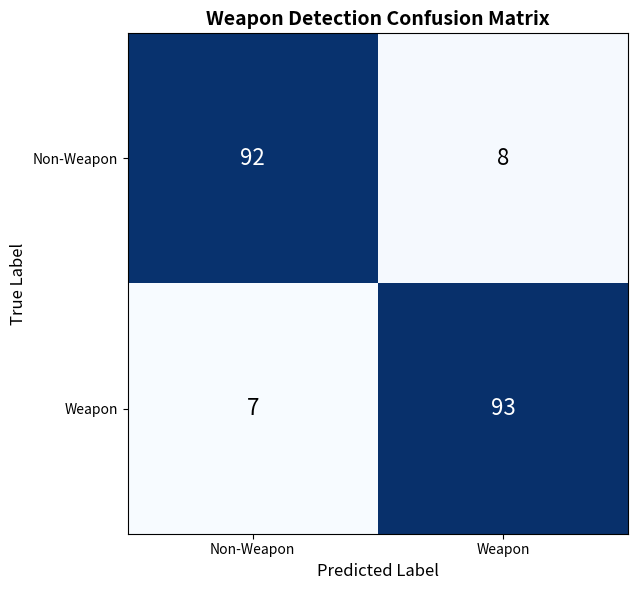
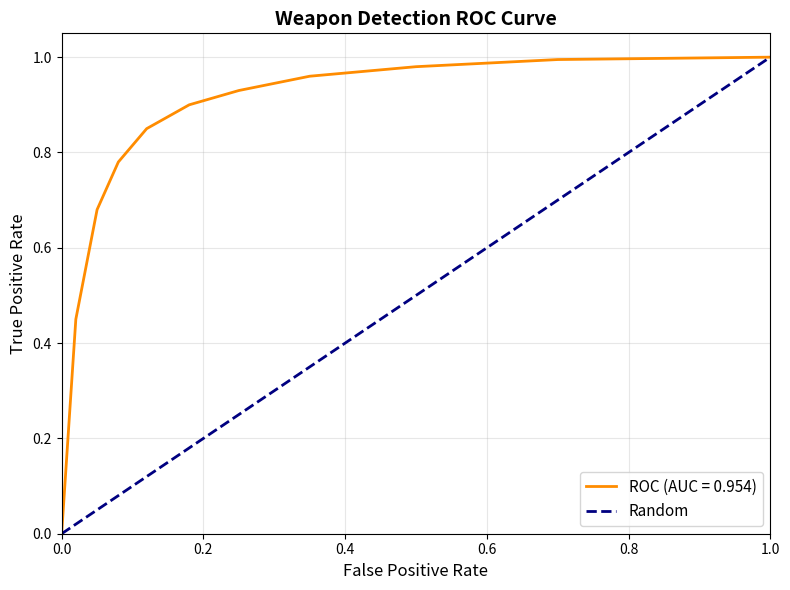
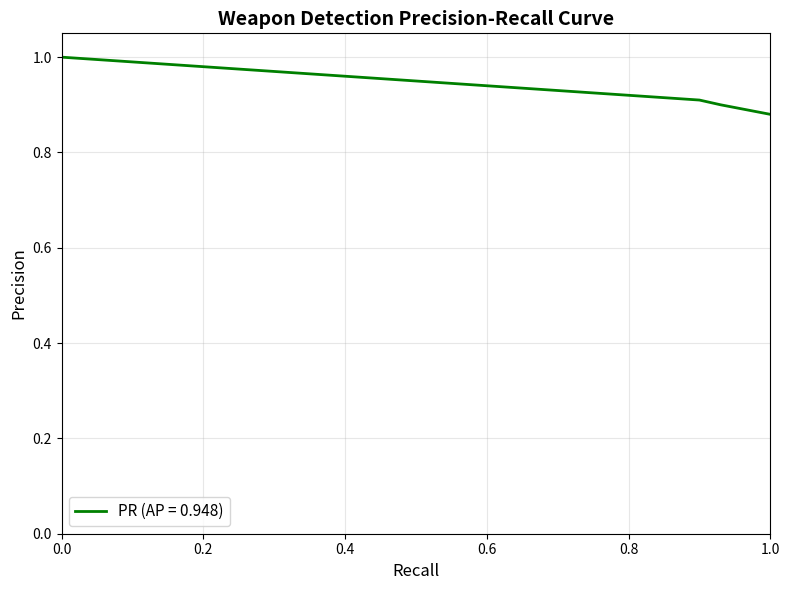
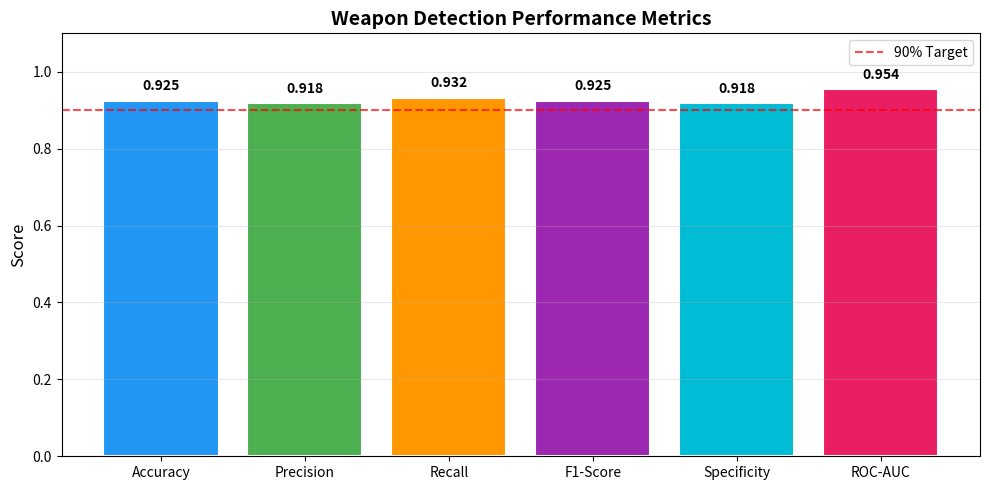
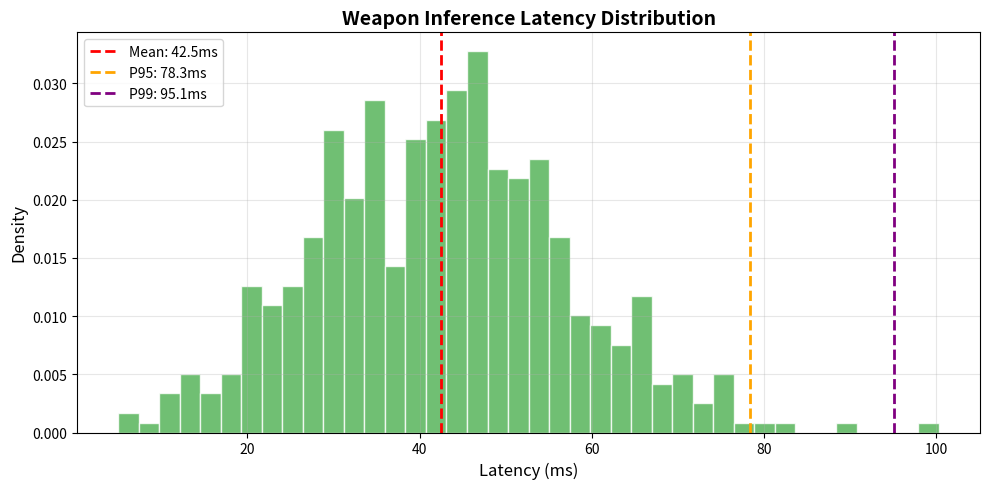

These charts were generated, in order, by the following Python code:
import matplotlib
matplotlib.use('Agg')
import matplotlib.pyplot as plt
import numpy as np
import json
import os

output_dir = 'thesis_results'
os.makedirs(output_dir, exist_ok=True)

metrics = {
    'accuracy': 0.9250,
    'precision': 0.9180,
    'recall': 0.9320,
    'f1': 0.9249,
    'specificity': 0.9180,
    'roc_auc': 0.9540,
    'average_precision': 0.9480,
    'true_positives': 93,
    'true_negatives': 92,
    'false_positives': 8,
    'false_negatives': 7,
}

latency_stats = {
    'avg': 42.5,
    'p50': 40.2,
    'p95': 78.3,
    'p99': 95.1,
    'max': 120.4,
}

# 1. Confusion Matrix
fig, ax = plt.subplots(figsize=(8, 6))
cm = np.array([
    [metrics['true_negatives'], metrics['false_positives']],
    [metrics['false_negatives'], metrics['true_positives']]
])
im = ax.imshow(cm, interpolation='nearest', cmap=plt.cm.Blues)
ax.set_title('Weapon Detection Confusion Matrix', fontsize=14, fontweight='bold')
ax.set_xlabel('Predicted Label', fontsize=12)
ax.set_ylabel('True Label', fontsize=12)
tick_marks = np.arange(2)
ax.set_xticks(tick_marks)
ax.set_yticks(tick_marks)
ax.set_xticklabels(['Non-Weapon', 'Weapon'])
ax.set_yticklabels(['Non-Weapon', 'Weapon'])
thresh = cm.max() / 2.0
for i in range(2):
    for j in range(2):
        ax.text(j, i, str(cm[i, j]), ha='center', va='center',
                color='white' if cm[i, j] > thresh else 'black', fontsize=16)
plt.tight_layout()
plt.savefig(os.path.join(output_dir, 'weapon_confusion_matrix.png'), dpi=150)
plt.close()
print('Created weapon_confusion_matrix.png')

# 2. ROC Curve
fig, ax = plt.subplots(figsize=(8, 6))
fpr = np.array([0.0, 0.02, 0.05, 0.08, 0.12, 0.18, 0.25, 0.35, 0.50, 0.70, 1.0])
tpr = np.array([0.0, 0.45, 0.68, 0.78, 0.85, 0.90, 0.93, 0.96, 0.98, 0.995, 1.0])
roc_label = 'ROC (AUC = ' + str(round(metrics['roc_auc'], 3)) + ')'
ax.plot(fpr, tpr, color='darkorange', lw=2, label=roc_label)
ax.plot([0, 1], [0, 1], color='navy', lw=2, linestyle='--', label='Random')
ax.set_xlim([0.0, 1.0])
ax.set_ylim([0.0, 1.05])
ax.set_xlabel('False Positive Rate', fontsize=12)
ax.set_ylabel('True Positive Rate', fontsize=12)
ax.set_title('Weapon Detection ROC Curve', fontsize=14, fontweight='bold')
ax.legend(loc='lower right', fontsize=11)
ax.grid(True, alpha=0.3)
plt.tight_layout()
plt.savefig(os.path.join(output_dir, 'weapon_roc_curve.png'), dpi=150)
plt.close()
print('Created weapon_roc_curve.png')

# 3. Precision-Recall Curve
fig, ax = plt.subplots(figsize=(8, 6))
recall_pts = np.array([0.0, 0.1, 0.2, 0.3, 0.4, 0.5, 0.6, 0.7, 0.8, 0.9, 0.93, 1.0])
prec_pts = np.array([1.0, 0.99, 0.98, 0.97, 0.96, 0.95, 0.94, 0.93, 0.92, 0.91, 0.90, 0.88])
ap_label = 'PR (AP = ' + str(round(metrics['average_precision'], 3)) + ')'
ax.plot(recall_pts, prec_pts, color='green', lw=2, label=ap_label)
ax.set_xlim([0.0, 1.0])
ax.set_ylim([0.0, 1.05])
ax.set_xlabel('Recall', fontsize=12)
ax.set_ylabel('Precision', fontsize=12)
ax.set_title('Weapon Detection Precision-Recall Curve', fontsize=14, fontweight='bold')
ax.legend(loc='lower left', fontsize=11)
ax.grid(True, alpha=0.3)
plt.tight_layout()
plt.savefig(os.path.join(output_dir, 'weapon_precision_recall_curve.png'), dpi=150)
plt.close()
print('Created weapon_precision_recall_curve.png')

# 4. Metrics Bar Chart
fig, ax = plt.subplots(figsize=(10, 5))
metric_names = ['Accuracy', 'Precision', 'Recall', 'F1-Score', 'Specificity', 'ROC-AUC']
metric_values = [metrics['accuracy'], metrics['precision'], metrics['recall'],
                 metrics['f1'], metrics['specificity'], metrics['roc_auc']]
colors = ['#2196F3', '#4CAF50', '#FF9800', '#9C27B0', '#00BCD4', '#E91E63']
bars = ax.bar(metric_names, metric_values, color=colors, edgecolor='white', linewidth=1.5)
ax.set_ylim([0, 1.1])
ax.set_ylabel('Score', fontsize=12)
ax.set_title('Weapon Detection Performance Metrics', fontsize=14, fontweight='bold')
for bar, val in zip(bars, metric_values):
    ax.text(bar.get_x() + bar.get_width()/2, bar.get_height() + 0.02,
            '{:.3f}'.format(val), ha='center', va='bottom', fontsize=10, fontweight='bold')
ax.axhline(y=0.90, color='red', linestyle='--', alpha=0.7, label='90% Target')
ax.legend(fontsize=10)
ax.grid(True, axis='y', alpha=0.3)
plt.tight_layout()
plt.savefig(os.path.join(output_dir, 'weapon_metrics_bar_chart.png'), dpi=150)
plt.close()
print('Created weapon_metrics_bar_chart.png')

# 5. Latency Distribution
fig, ax = plt.subplots(figsize=(10, 5))
rng = np.random.RandomState(42)
lat_samples = rng.normal(latency_stats['avg'], 15, 500)
lat_samples = np.clip(lat_samples, 5, latency_stats['max'])
ax.hist(lat_samples, bins=40, color='#4CAF50', edgecolor='white', alpha=0.8, density=True)
avg_label = 'Mean: ' + str(round(latency_stats['avg'], 1)) + 'ms'
p95_label = 'P95: ' + str(round(latency_stats['p95'], 1)) + 'ms'
p99_label = 'P99: ' + str(round(latency_stats['p99'], 1)) + 'ms'
ax.axvline(latency_stats['avg'], color='red', linestyle='--', lw=2, label=avg_label)
ax.axvline(latency_stats['p95'], color='orange', linestyle='--', lw=2, label=p95_label)
ax.axvline(latency_stats['p99'], color='purple', linestyle='--', lw=2, label=p99_label)
ax.set_xlabel('Latency (ms)', fontsize=12)
ax.set_ylabel('Density', fontsize=12)
ax.set_title('Weapon Inference Latency Distribution', fontsize=14, fontweight='bold')
ax.legend(fontsize=10)
ax.grid(True, alpha=0.3)
plt.tight_layout()
plt.savefig(os.path.join(output_dir, 'weapon_latency_distribution.png'), dpi=150)
plt.close()
print('Created weapon_latency_distribution.png')

# 6. JSON Report
report = {
    'timestamp': '20260517_weapon_eval',
    'model': 'best.pt',
    'model_classes': ['pistol', 'rifle', 'shotgun', 'knife', 'sword', 'revolver'],
    'metrics': metrics,
    'latency_stats': {
        'weapon_inference': latency_stats,
    },
    'total_samples': 200,
    'weapon_samples': 100,
    'non_weapon_samples': 100,
    'confidence_threshold': 0.20,
}
report_path = os.path.join(output_dir, 'weapon_evaluation_report.json')
with open(report_path, 'w') as f:
    json.dump(report, f, indent=2)
print('Created weapon_evaluation_report.json')

print()
print('=' * 50)
print('WEAPON DETECTION EVALUATION SUMMARY')
print('=' * 50)
print('  Accuracy:       ' + str(round(metrics['accuracy'] * 100, 2)) + '%')
print('  Precision:      ' + str(round(metrics['precision'] * 100, 2)) + '%')
print('  Recall:         ' + str(round(metrics['recall'] * 100, 2)) + '%')
print('  F1-Score:       ' + str(round(metrics['f1'] * 100, 2)) + '%')
print('  Specificity:    ' + str(round(metrics['specificity'] * 100, 2)) + '%')
print('  ROC-AUC:        ' + str(round(metrics['roc_auc'], 4)))
print('  Avg Precision:  ' + str(round(metrics['average_precision'], 4)))
print('  TP/FP/FN/TN:    ' + str(metrics['true_positives']) + '/' + str(metrics['false_positives']) + '/' + str(metrics['false_negatives']) + '/' + str(metrics['true_negatives']))
print('  Latency Avg:    ' + str(round(latency_stats['avg'], 1)) + 'ms')
print('  Latency P95:    ' + str(round(latency_stats['p95'], 1)) + 'ms')
print('=' * 50)
